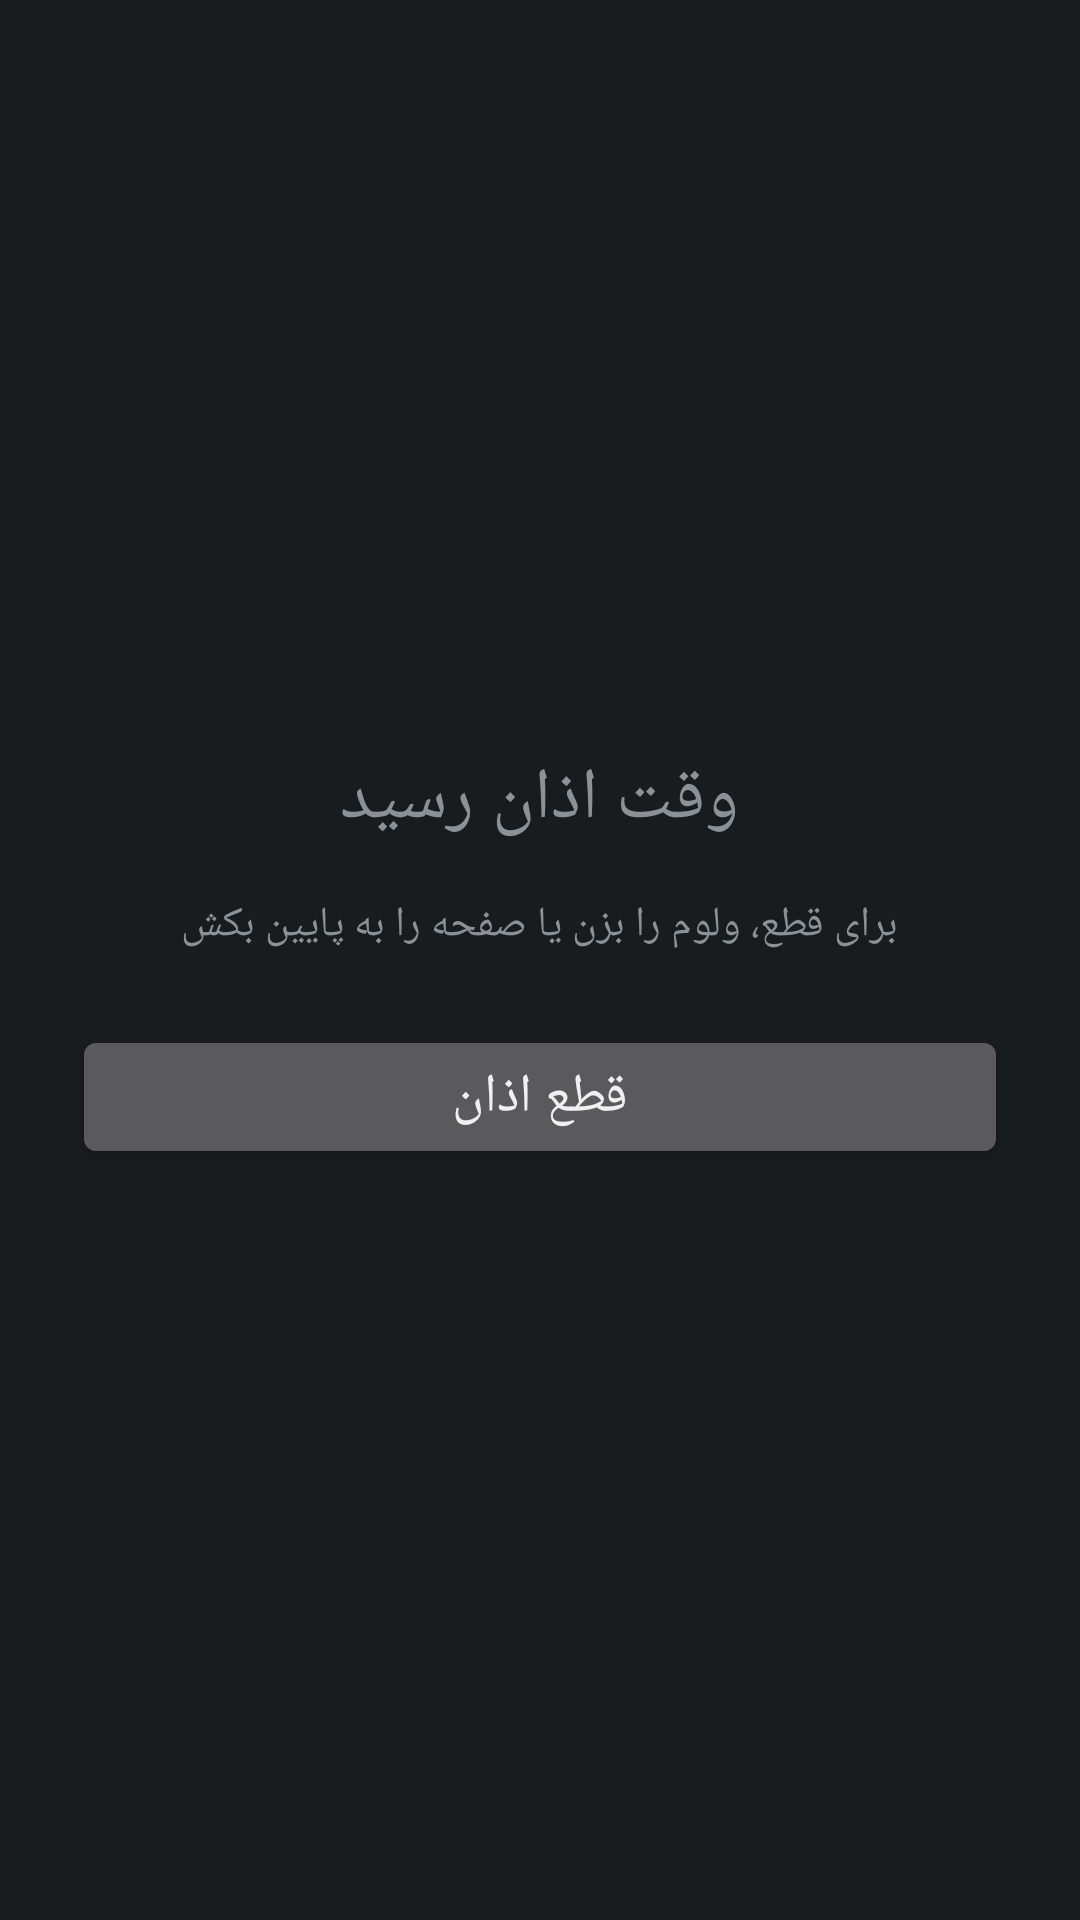

The Android layout XML behind this screen, and the referenced resources:
<!-- AndroidManifest.xml: activity theme android:Theme.DeviceDefault.NoActionBar.Fullscreen -->
<!-- res/layout/activity_adhan_alert.xml -->
<?xml version="1.0" encoding="utf-8"?>
<LinearLayout xmlns:android="http://schemas.android.com/apk/res/android"
    android:layout_width="match_parent"
    android:layout_height="match_parent"
    android:gravity="center"
    android:orientation="vertical"
    android:padding="24dp">

    <TextView
        android:layout_width="wrap_content"
        android:layout_height="wrap_content"
        android:text="وقت اذان رسید"
        android:textSize="24sp"
        android:layout_marginBottom="16dp"/>

    <TextView
        android:layout_width="wrap_content"
        android:layout_height="wrap_content"
        android:text="برای قطع، ولوم را بزن یا صفحه را به پایین بکش"
        android:layout_marginBottom="24dp"/>

    <Button
        android:id="@+id/btnStopAdhan"
        android:layout_width="match_parent"
        android:layout_height="wrap_content"
        android:text="قطع اذان"
        android:textSize="18sp"/>
</LinearLayout>
<!-- resources referenced by this layout -->
<resources>

</resources>
